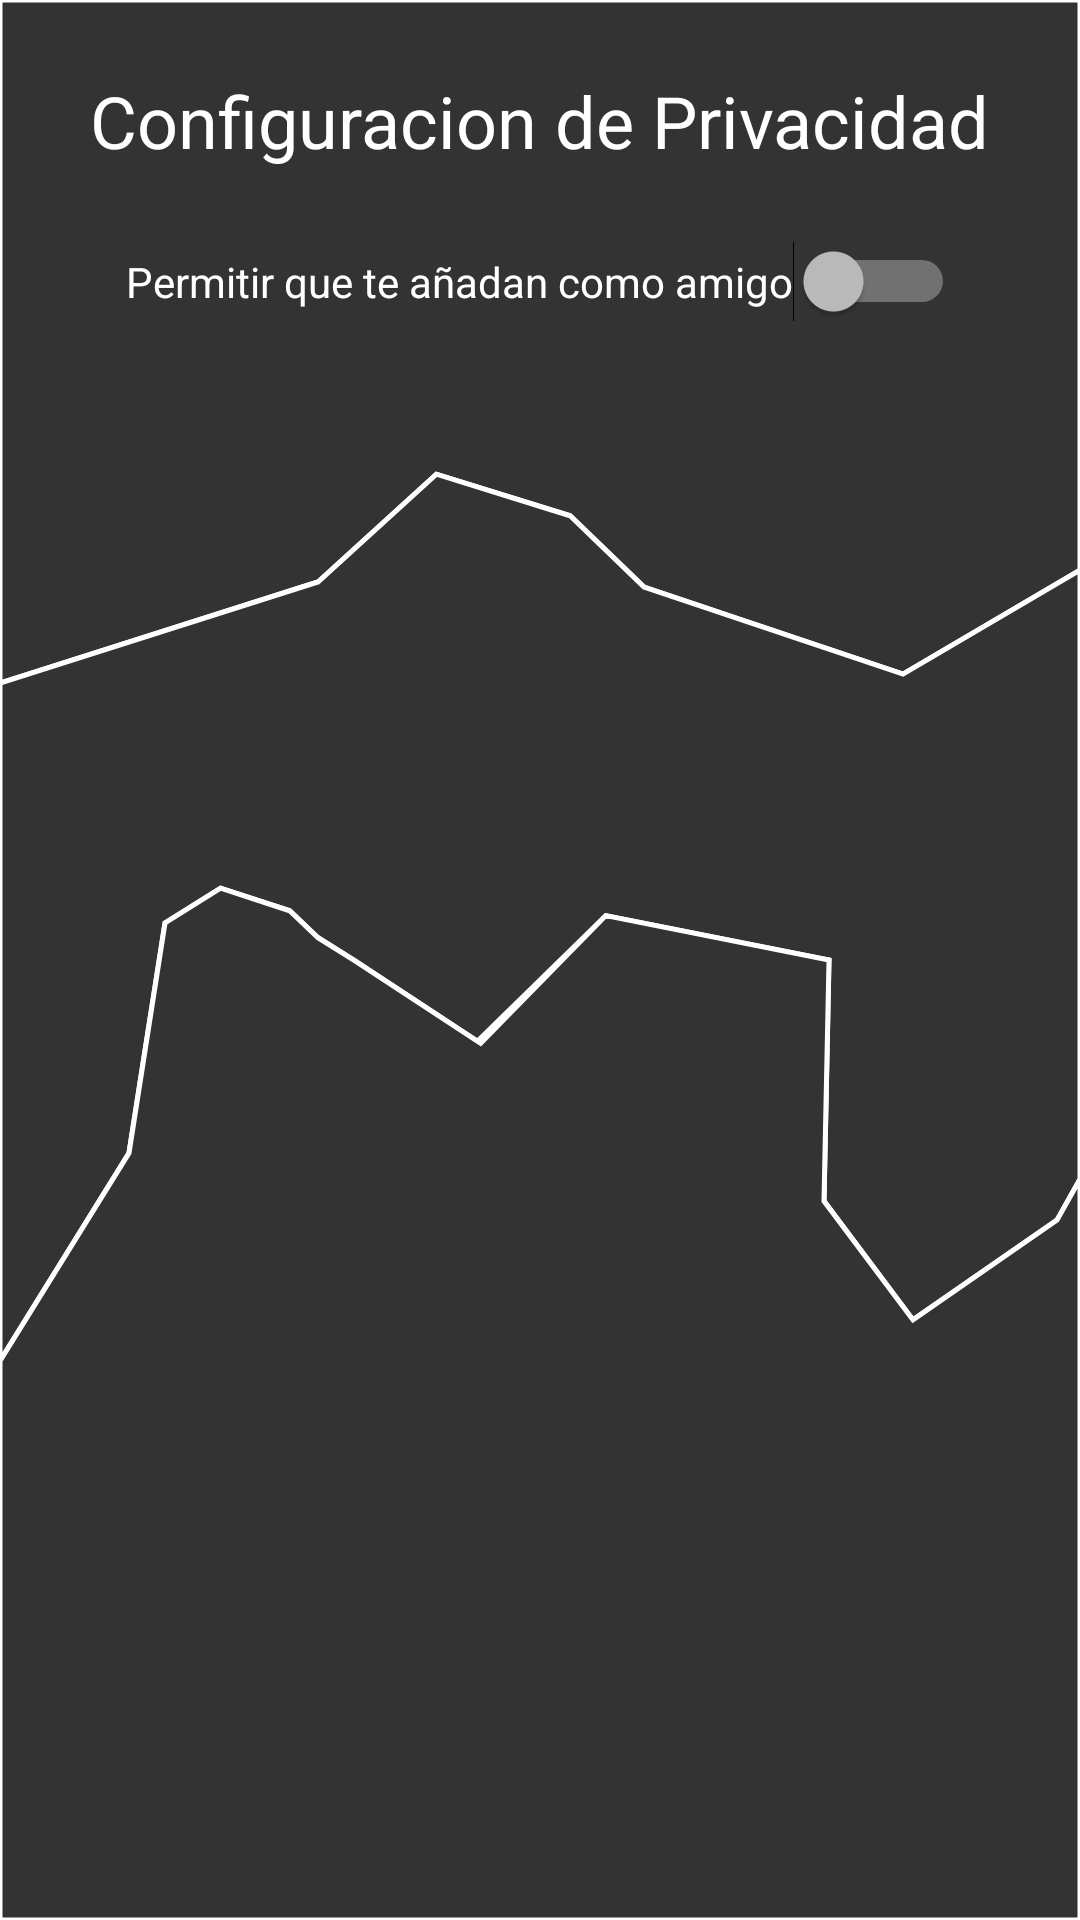

Android layout source for this screen:
<!-- AndroidManifest.xml: application theme Splash -->
<!-- res/layout/fragment_privacidad.xml -->
<?xml version="1.0" encoding="utf-8"?>
<androidx.constraintlayout.widget.ConstraintLayout xmlns:android="http://schemas.android.com/apk/res/android"
    xmlns:app="http://schemas.android.com/apk/res-auto"
    xmlns:tools="http://schemas.android.com/tools"
    android:layout_width="match_parent"
    android:layout_height="match_parent"
    android:background="@drawable/homebg"
    tools:context="ui.config.PrivacidadFragment">

    <TextView
        android:id="@+id/textView6"
        android:layout_width="wrap_content"
        android:layout_height="wrap_content"
        android:layout_marginTop="24dp"
        android:text="@string/PrivacyConf"
        android:textColor="@color/white"
        android:textSize="24sp"
        app:layout_constraintEnd_toEndOf="parent"
        app:layout_constraintStart_toStartOf="parent"
        app:layout_constraintTop_toTopOf="parent" />

    <Switch
        android:id="@+id/switch2"
        android:layout_width="wrap_content"
        android:layout_height="wrap_content"
        android:layout_marginTop="24dp"
        android:text="@string/PrivacySocial"
        android:textColor="@color/white"
        app:layout_constraintEnd_toEndOf="parent"
        app:layout_constraintStart_toStartOf="parent"
        app:layout_constraintTop_toBottomOf="@+id/textView6" />
</androidx.constraintlayout.widget.ConstraintLayout>
<!-- resources referenced by this layout -->
<resources>
  <color name="white">#FFFFFFFF</color>
  <!-- drawable homebg (drawable) -->
  <vector xmlns:android="http://schemas.android.com/apk/res/android"
      android:width="1080dp"
      android:height="1920dp"
      android:viewportWidth="1080"
      android:viewportHeight="1920">
    <group>
      <clip-path
          android:pathData="M0,0h1080v1920h-1080z"/>
      <path
          android:pathData="M0,683l318,-101l118.4,-107.8l133.7,41.6l73.9,71.3l259,87l177,-104l0,-570l-1080,0l0,683"
          android:strokeWidth="5"
          android:fillColor="#333"
          android:strokeColor="#fff"/>
      <path
          android:pathData="M0,1361l0,-678l318,-101l118.4,-107.8l133.7,41.6l73.9,71.3l259,87l177,-104l0,609l-23,41l-144,99.8l-89,-118.8l5,-241l-223.2,-44.5l-128.4,125.7l-123.6,-81.2l-35.8,-22.4l-28.3,-26.9l-69.1,-22.6l-55.6,34.8l-36,230l-129,208Z"
          android:strokeWidth="5"
          android:fillColor="#333"
          android:strokeColor="#fff"/>
      <path
          android:pathData="M0,1920l0,-559l129,-208l36,-230l55.6,-34.8l69.1,22.6l28.3,26.9l37.4,23.4l125.2,82.3l125.2,-127.8l223.2,44.5l-5,241l89,118.8l144,-99.8l23,-41l0,741l-1080,0"
          android:strokeWidth="5"
          android:fillColor="#333"
          android:strokeColor="#fff"/>
    </group>
  </vector>
  <string name="PrivacyConf">Configuracion de Privacidad</string>
  <string name="PrivacySocial">Permitir que te añadan como amigo</string>
  <style name="Splash" parent="Theme.MaterialComponents.NoActionBar">
          <item name="android:windowBackground">@drawable/splash_screen</item>
      </style>
  <!-- drawable splash_screen (drawable) -->
  <?xml version="1.0" encoding="utf-8"?>
  <layer-list xmlns:android="http://schemas.android.com/apk/res/android"
      android:opacity="opaque">
      <item android:drawable="@color/black" />
      <item>
          <bitmap
              android:gravity="center"
              android:src="@drawable/logosplash" />
      </item>
  </layer-list>
  <color name="black">#FF000000</color>
  <!-- drawable logosplash: png bitmap (drawable, 26627 bytes) -->
</resources>
